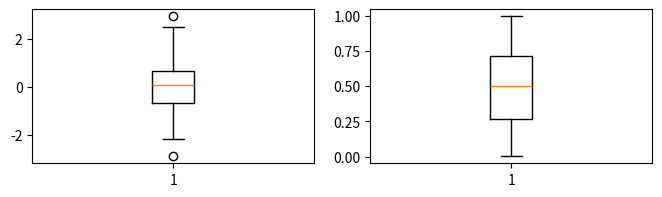

This chart was generated by the following Python code:
import numpy as np
from matplotlib import pyplot as plt

n = 100

data_1 = np.random.randn(n)
data_2 = np.random.rand(n)

fig, ax = plt.subplots(1, 2, figsize=(8, 2))

ax[0].boxplot(data_1)
ax[1].boxplot(data_2)
plt.show()
